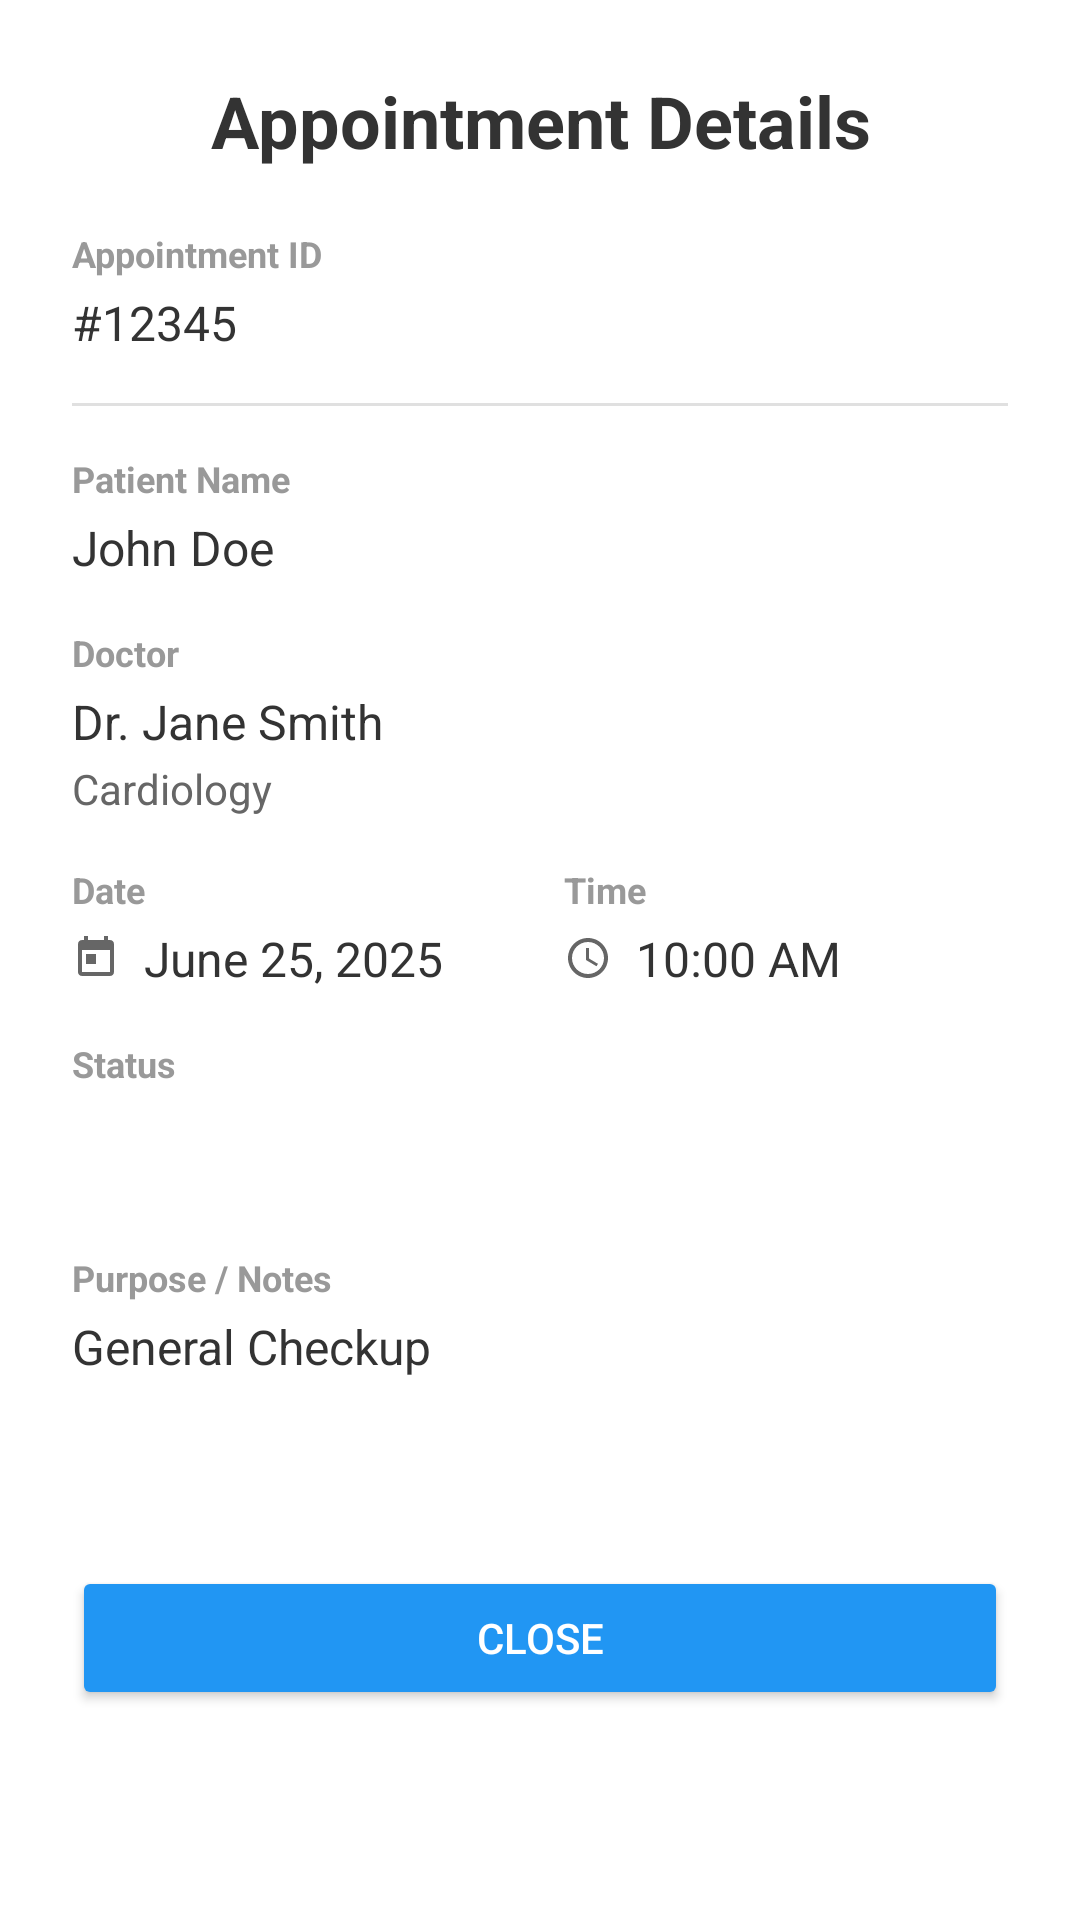

Here is an Android app screen rendered from its layout file. Give the layout XML and the strings, colors and styles it references.
<!-- AndroidManifest.xml: application theme Theme.PatientManagementSystemMobile -->
<!-- res/layout/dialog_appointment_details.xml -->
<?xml version="1.0" encoding="utf-8"?>
<ScrollView xmlns:android="http://schemas.android.com/apk/res/android"
    xmlns:app="http://schemas.android.com/apk/res-auto"
    android:layout_width="match_parent"
    android:layout_height="wrap_content"
    android:background="@android:color/white">

    <LinearLayout
        android:layout_width="match_parent"
        android:layout_height="wrap_content"
        android:orientation="vertical"
        android:padding="24dp">

        
        <TextView
            android:layout_width="match_parent"
            android:layout_height="wrap_content"
            android:text="Appointment Details"
            android:textSize="24sp"
            android:textStyle="bold"
            android:textColor="#333333"
            android:gravity="center"
            android:layout_marginBottom="20dp" />

        
        <LinearLayout
            android:layout_width="match_parent"
            android:layout_height="wrap_content"
            android:orientation="vertical"
            android:layout_marginBottom="16dp">

            <TextView
                android:layout_width="match_parent"
                android:layout_height="wrap_content"
                android:text="Appointment ID"
                android:textSize="12sp"
                android:textColor="#999999"
                android:textStyle="bold"
                android:layout_marginBottom="4dp" />

            <TextView
                android:id="@+id/textDialogAppointmentId"
                android:layout_width="match_parent"
                android:layout_height="wrap_content"
                android:text="#12345"
                android:textSize="16sp"
                android:textColor="#333333" />
        </LinearLayout>

        
        <View
            android:layout_width="match_parent"
            android:layout_height="1dp"
            android:background="#E0E0E0"
            android:layout_marginBottom="16dp" />

        
        <LinearLayout
            android:layout_width="match_parent"
            android:layout_height="wrap_content"
            android:orientation="vertical"
            android:layout_marginBottom="16dp">

            <TextView
                android:layout_width="match_parent"
                android:layout_height="wrap_content"
                android:text="Patient Name"
                android:textSize="12sp"
                android:textColor="#999999"
                android:textStyle="bold"
                android:layout_marginBottom="4dp" />

            <TextView
                android:id="@+id/textDialogPatientName"
                android:layout_width="match_parent"
                android:layout_height="wrap_content"
                android:text="John Doe"
                android:textSize="16sp"
                android:textColor="#333333" />
        </LinearLayout>

        
        <LinearLayout
            android:layout_width="match_parent"
            android:layout_height="wrap_content"
            android:orientation="vertical"
            android:layout_marginBottom="16dp">

            <TextView
                android:layout_width="match_parent"
                android:layout_height="wrap_content"
                android:text="Doctor"
                android:textSize="12sp"
                android:textColor="#999999"
                android:textStyle="bold"
                android:layout_marginBottom="4dp" />

            <TextView
                android:id="@+id/textDialogDoctorName"
                android:layout_width="match_parent"
                android:layout_height="wrap_content"
                android:text="Dr. Jane Smith"
                android:textSize="16sp"
                android:textColor="#333333" />

            <TextView
                android:id="@+id/textDialogSpecialty"
                android:layout_width="match_parent"
                android:layout_height="wrap_content"
                android:text="Cardiology"
                android:textSize="14sp"
                android:textColor="#666666"
                android:layout_marginTop="2dp" />
        </LinearLayout>

        
        <LinearLayout
            android:layout_width="match_parent"
            android:layout_height="wrap_content"
            android:orientation="horizontal"
            android:layout_marginBottom="16dp">

            
            <LinearLayout
                android:layout_width="0dp"
                android:layout_height="wrap_content"
                android:layout_weight="1"
                android:orientation="vertical"
                android:layout_marginEnd="8dp">

                <TextView
                    android:layout_width="match_parent"
                    android:layout_height="wrap_content"
                    android:text="Date"
                    android:textSize="12sp"
                    android:textColor="#999999"
                    android:textStyle="bold"
                    android:layout_marginBottom="4dp" />

                <TextView
                    android:id="@+id/textDialogDate"
                    android:layout_width="match_parent"
                    android:layout_height="wrap_content"
                    android:text="June 25, 2025"
                    android:textSize="16sp"
                    android:textColor="#333333"
                    android:drawableStart="@drawable/ic_calendar"
                    android:drawablePadding="8dp" />
            </LinearLayout>

            
            <LinearLayout
                android:layout_width="0dp"
                android:layout_height="wrap_content"
                android:layout_weight="1"
                android:orientation="vertical"
                android:layout_marginStart="8dp">

                <TextView
                    android:layout_width="match_parent"
                    android:layout_height="wrap_content"
                    android:text="Time"
                    android:textSize="12sp"
                    android:textColor="#999999"
                    android:textStyle="bold"
                    android:layout_marginBottom="4dp" />

                <TextView
                    android:id="@+id/textDialogTime"
                    android:layout_width="match_parent"
                    android:layout_height="wrap_content"
                    android:text="10:00 AM"
                    android:textSize="16sp"
                    android:textColor="#333333"
                    android:drawableStart="@drawable/ic_clock"
                    android:drawablePadding="8dp" />
            </LinearLayout>
        </LinearLayout>

        
        <LinearLayout
            android:layout_width="match_parent"
            android:layout_height="wrap_content"
            android:orientation="vertical"
            android:layout_marginBottom="16dp">

            <TextView
                android:layout_width="match_parent"
                android:layout_height="wrap_content"
                android:text="Status"
                android:textSize="12sp"
                android:textColor="#999999"
                android:textStyle="bold"
                android:layout_marginBottom="4dp" />

            <TextView
                android:id="@+id/textDialogStatus"
                android:layout_width="wrap_content"
                android:layout_height="wrap_content"
                android:text="Scheduled"
                android:textSize="14sp"
                android:textStyle="bold"
                android:textColor="#FFFFFF"
                android:background="@drawable/status_background"
                android:padding="8dp" />
        </LinearLayout>

        
        <LinearLayout
            android:layout_width="match_parent"
            android:layout_height="wrap_content"
            android:orientation="vertical"
            android:layout_marginBottom="16dp">

            <TextView
                android:layout_width="match_parent"
                android:layout_height="wrap_content"
                android:text="Purpose / Notes"
                android:textSize="12sp"
                android:textColor="#999999"
                android:textStyle="bold"
                android:layout_marginBottom="4dp" />

            <TextView
                android:id="@+id/textDialogPurpose"
                android:layout_width="match_parent"
                android:layout_height="wrap_content"
                android:text="General Checkup"
                android:textSize="16sp"
                android:textColor="#333333"
                android:minHeight="60dp"
                android:gravity="top" />
        </LinearLayout>

        
        <Button
            android:id="@+id/buttonClose"
            android:layout_width="match_parent"
            android:layout_height="wrap_content"
            android:text="Close"
            android:textColor="@android:color/white"
            android:backgroundTint="#2196F3"
            android:layout_marginTop="8dp" />

    </LinearLayout>
</ScrollView>
<!-- resources referenced by this layout -->
<resources>
  <!-- drawable ic_calendar (drawable) -->
  <vector xmlns:android="http://schemas.android.com/apk/res/android"
      android:width="16dp"
      android:height="16dp"
      android:viewportWidth="24"
      android:viewportHeight="24"
      android:tint="#666666">
      <path
          android:fillColor="@android:color/white"
          android:pathData="M19,3h-1L18,1h-2v2L8,3L8,1L6,1v2L5,3c-1.11,0 -1.99,0.9 -1.99,2L3,19c0,1.1 0.89,2 2,2h14c1.1,0 2,-0.9 2,-2L21,5c0,-1.1 -0.9,-2 -2,-2zM19,19L5,19L5,8h14v11zM7,10h5v5L7,15z"/>
  </vector>
  <!-- drawable ic_clock (drawable) -->
  <vector xmlns:android="http://schemas.android.com/apk/res/android"
      android:width="16dp"
      android:height="16dp"
      android:viewportWidth="24"
      android:viewportHeight="24"
      android:tint="#666666">
      <path
          android:fillColor="@android:color/white"
          android:pathData="M11.99,2C6.47,2 2,6.48 2,12s4.47,10 9.99,10C17.52,22 22,17.52 22,12S17.52,2 11.99,2zM12,20c-4.42,0 -8,-3.58 -8,-8s3.58,-8 8,-8 8,3.58 8,8 -3.58,8 -8,8zM12.5,7H11v6l5.25,3.15 0.75,-1.23 -4.5,-2.67z"/>
  </vector>
  <style name="Theme.PatientManagementSystemMobile" parent="Base.Theme.PatientManagementSystemMobile">
          
          <item name="android:navigationBarColor">@android:color/transparent</item>
          <item name="android:statusBarColor">@android:color/transparent</item>
          <item name="android:windowLightStatusBar">?attr/isLightTheme</item>
      </style>
  <style name="Base.Theme.PatientManagementSystemMobile" parent="Theme.Material3.DayNight.NoActionBar">
          <item name="colorPrimary">@color/purple_500</item>
          <item name="colorPrimaryVariant">@color/purple_700</item>
          <item name="colorOnPrimary">@color/white</item>
          <item name="colorSecondary">@color/teal_200</item>
          <item name="colorSecondaryVariant">@color/teal_700</item>
          <item name="colorOnSecondary">@color/black</item>
          <item name="android:statusBarColor">?attr/colorPrimaryVariant</item>
      </style>
  <color name="purple_500">#FF6200EE</color>
  <color name="purple_700">#FF3700B3</color>
  <color name="white">#FFFFFFFF</color>
  <color name="teal_200">#FF03DAC5</color>
  <color name="teal_700">#FF018786</color>
  <color name="black">#FF000000</color>
</resources>
